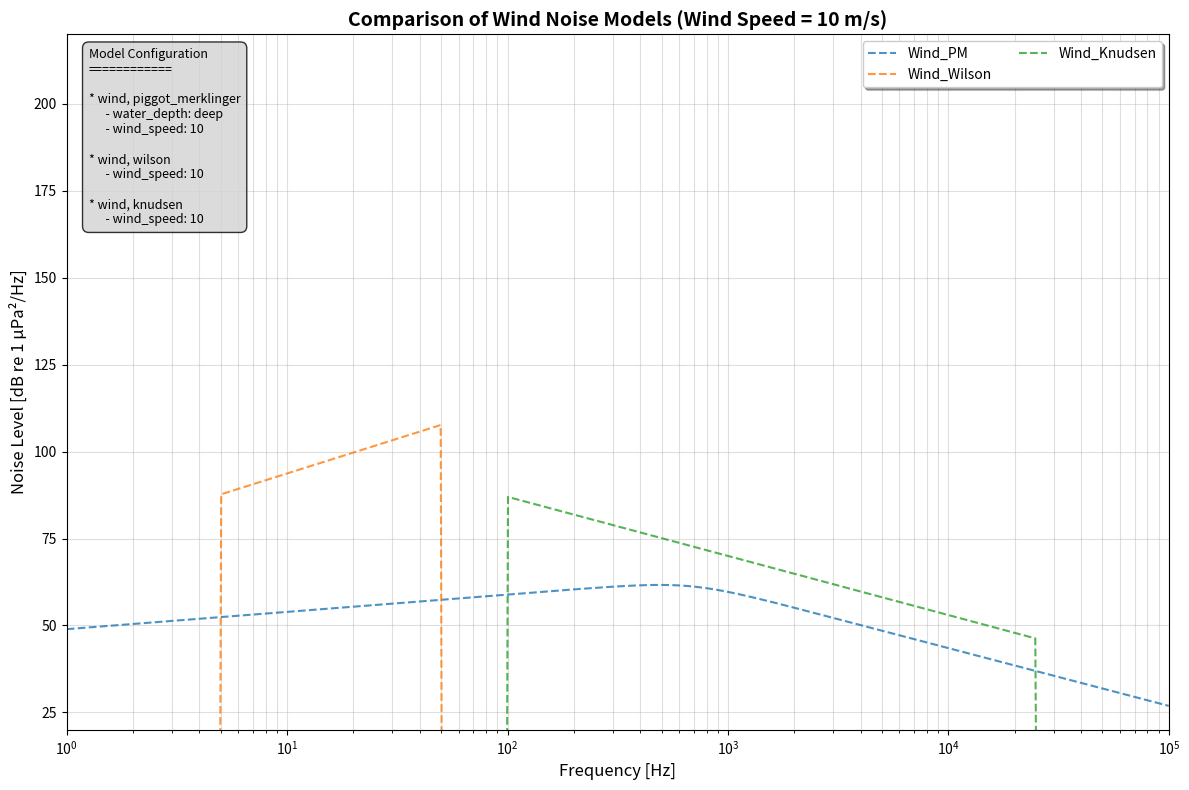
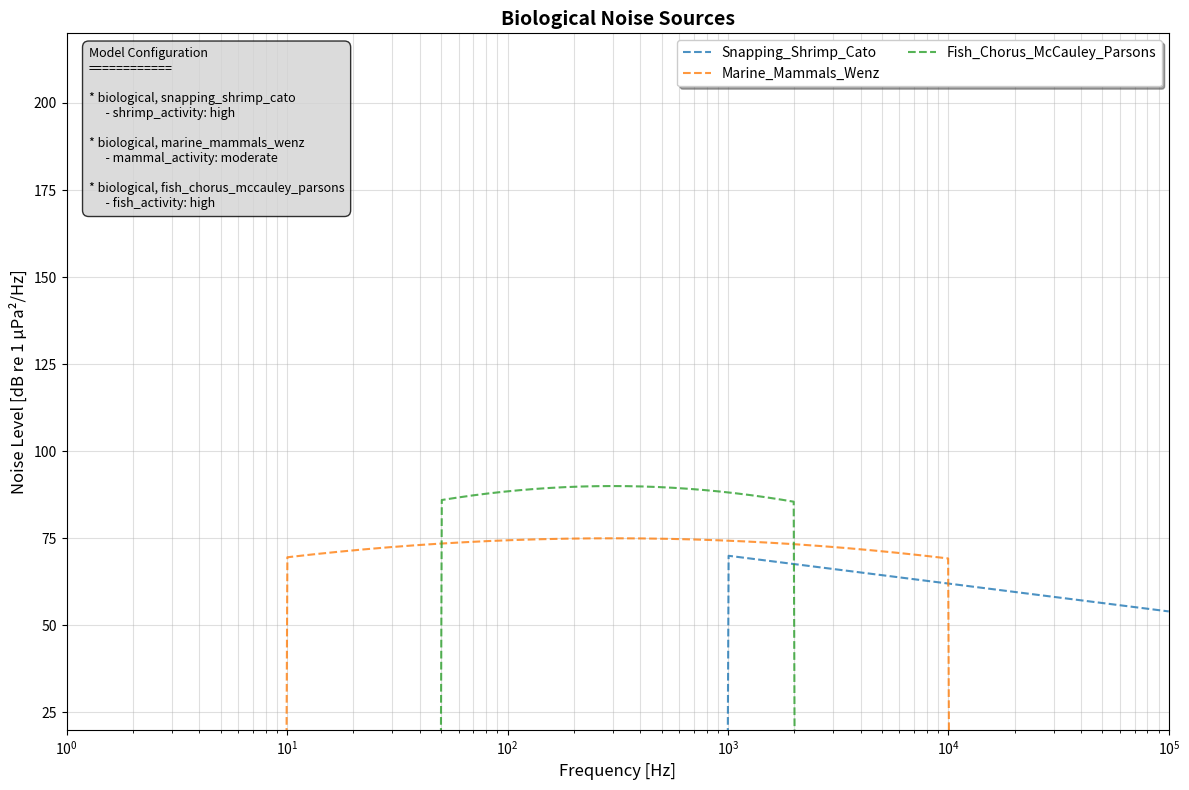
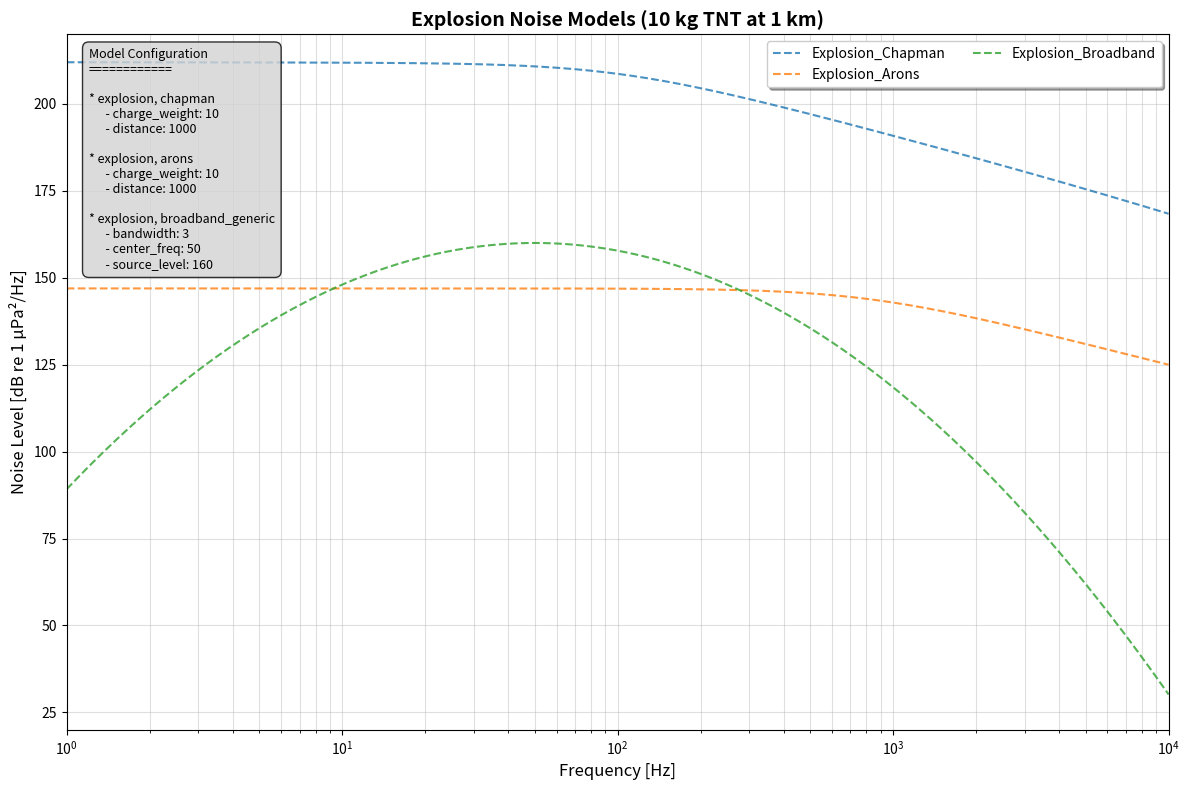
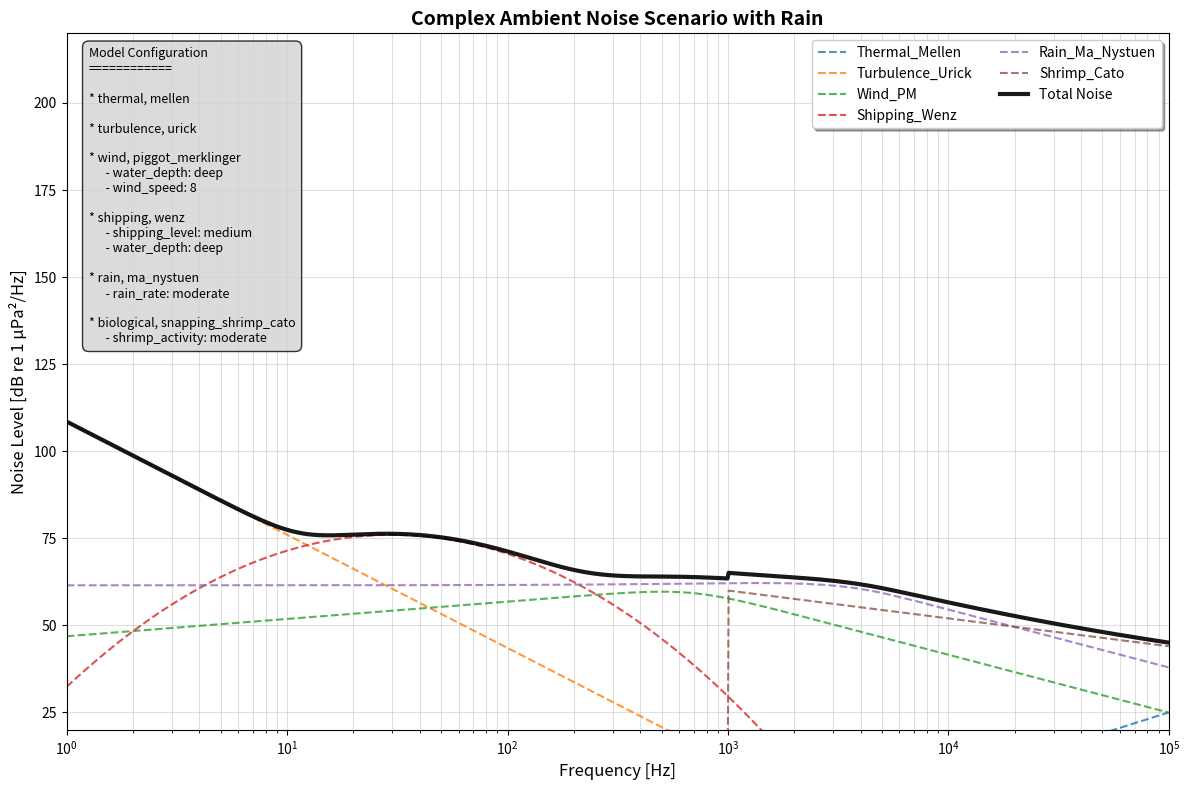

These charts were generated, in order, by the following Python code:
"""
Comprehensive Ambient Noise Model (Wenz-based Framework + Knudsen 1948) Extended with Biological,
Seismic, and Explosion Sources.

Implements a modular composite model for underwater ambient noise, combining multiple empirical
submodels (wind, shipping, rain, turbulence, thermal, biological, seismic, explosion) in a
physically consistent manner.

Key Features:
- All noise sources treated as models with consistent interfaces
- Multiple instances of the same model type can be used simultaneously
- Well-known explosion models included
- Comprehensive reference system

References:
    - Wenz, G. M. (1962). Acoustic ambient noise in the ocean: spectra and sources. JASA, 34(12), 1936–1956.
    - Knudsen, V. O., Alford, R. S., & Emling, J. W. (1948). Underwater ambient noise. JASA, 20(2), 188–195.
    - Mellen, R. H. (1987). Thermal noise in the ocean.
    - Hasselmann, K. (1963). A statistical analysis of the generation of microseisms. Reviews of Geophysics, 1(2), 177–210.
    - Webb, S. C. (1998). Ocean microseisms. Science, 281(5384), 198–200.
    - Longuet-Higgins, M. S. (1950). A theory of the origin of microseisms. Philosophical Transactions A, 243(857), 1–35.
    - Duennebier, F. K., & Sutton, G. H. (1977). Measurements of microseisms in the North Pacific. JGR, 82(5), 717–732.
    - Cato, D. H. (1978). Acoustic characteristics of snapping shrimp. JASA, 64(5), 1522–1528.
    - Ma, G., & Nystuen, J. A. (2005). Rain-induced underwater noise. JASA, 117(6), 3617–3628.
    - Chapman, N. R. (1988). Source levels of shallow explosive charges. JASA, 84(2), 697–702.
    - McCauley, R. D. (2012). Fish choruses in the coastal waters of Australia: Links to ocean temperature and their potential use for ecosystem monitoring.
    - Parsons, M. J. G., et al. (2016). Fish choruses off Port Hedland, Western Australia.
    - Wenz, G. M. (1962). Biological sources of ambient noise (marine mammals).
"""

import numpy as np
import matplotlib.pyplot as plt
from typing import Dict, Callable, Optional, List, Union, Any
from dataclasses import dataclass


@dataclass
class ModelConfig:
    """Configuration for an individual noise model contribution.

    Attributes
    ----------
    name : str
        Model name (e.g., 'knudsen', 'wenz').
    model_type : str
        Category of noise model (e.g., 'wind', 'shipping', 'thermal').
    function : callable
        The noise model function to call.
    parameters : dict
        Parameters passed to the model function.
    label : str or None
        Display label for plotting. Auto-generated from type and name if None.
    """

    name: str
    model_type: str
    function: Callable
    parameters: Dict[str, Any]
    label: Optional[str] = None

    def __post_init__(self):
        if self.label is None:
            self.label = f"{self.model_type}_{self.name}"


# ============================================================
# Helper: Map Wind Speed to Sea State (Urick, 1984)
# ============================================================
def wind_speed_to_sea_state(wind_speed: float) -> float:
    """Map wind speed in m/s to sea state (Beaufort scale).

    Reference: Urick, R. J. (1984). Ambient Noise in the Sea.
    """
    if wind_speed < 0.3:
        return 0
    elif wind_speed < 1.6:
        return 0.5
    elif wind_speed < 3.4:
        return 1
    elif wind_speed < 5.5:
        return 2
    elif wind_speed < 8.0:
        return 3
    elif wind_speed < 10.8:
        return 4
    elif wind_speed < 13.9:
        return 5
    else:
        return 6


# ============================================================
# Thermal Noise (Mellen 1987)
# ============================================================
def thermal_noise_mellen(freq: np.ndarray, **kwargs) -> np.ndarray:
    """Thermal noise component (dB re 1 µPa²/Hz).

    Reference: Mellen, R. H. (1987). Thermal noise in the ocean.
    """
    return -75.0 + 20.0 * np.log10(freq)


# ============================================================
# Wind Noise Models
# ============================================================
def wind_noise_knudsen(freq: np.ndarray, wind_speed: float = 5, **kwargs) -> np.ndarray:
    """Knudsen et al. (1948) wind noise using Urick (1984) sea state mapping.

    Reference:
        - Knudsen et al. (1948). Underwater ambient noise.
        - Urick, R. J. (1984). Ambient Noise in the Sea.
    """
    f_min, f_max = 100, 25000
    sea_state = wind_speed_to_sea_state(wind_speed)

    # Knudsen amplitude table
    A_lookup = {0: 30, 0.5: 35, 1: 40, 2: 50, 3: 60, 4: 70, 5: 80, 6: 90}
    A = A_lookup.get(sea_state, 60)

    Lw = A - 17 * np.log10(freq / 1000)
    Lw = np.where((freq >= f_min) & (freq <= f_max), Lw, 0)
    return Lw


def wind_noise_piggot_merklinger(
    freq: np.ndarray, wind_speed: float = 5, water_depth: str = "deep", **kwargs
) -> np.ndarray:
    """Piggot & Merklinger formulation of Wenz (1962) wind noise.

    Reference: Wenz, G. M. (1962). Acoustic ambient noise in the ocean.
    """
    if wind_speed <= 0:
        return np.zeros_like(freq)
    f_wind = 2000
    s1w, s2w, a = 1.5, -5.0, -25
    cst = 45 if water_depth == "shallow" else 42
    f0w = 770 - 100 * np.log10(wind_speed)
    L0w = cst + 20 * np.log10(wind_speed) - 17 * np.log10(f0w / 770)
    i_wind = freq <= f_wind
    f_temp = freq[i_wind] if np.any(i_wind) else np.array([2000])
    L1w = L0w + (s1w / np.log10(2)) * np.log10(f_temp / f0w)
    L2w = L0w + (s2w / np.log10(2)) * np.log10(f_temp / f0w)
    Lw = L1w * (1 + (L1w / L2w) ** (-a)) ** (1 / a)
    NL = np.zeros_like(freq)
    NL[i_wind] = 10 ** (Lw / 10)
    slope = s2w * (0.1 / np.log10(2))
    if np.any(~i_wind):
        prop_const = NL[i_wind][-1] / f_temp[-1] ** slope
        NL[~i_wind] = prop_const * freq[~i_wind] ** slope
    return 10 * np.log10(NL)


def wind_noise_wilson(freq: np.ndarray, wind_speed: float = 5, **kwargs) -> np.ndarray:
    """Wilson wind noise model.

    Reference: Wilson, J. H. (1979). Very low frequency wind-generated noise.
    """
    Lw = 50 + 7.5 * np.sqrt(wind_speed) + 20 * np.log10(freq)
    Lw = np.where((freq >= 5) & (freq <= 50), Lw, 0)
    return np.maximum(Lw, 0)


def wind_noise_kewley(freq: np.ndarray, wind_speed: float = 5, **kwargs) -> np.ndarray:
    """Kewley et al. (1990) empirical wind noise model.

    Reference: Kewley, D. J., Browning, D. G., & Carey, W. M. (1990).
    """
    Lw = 44 + 21 * np.log10(wind_speed + 1e-3) - 17 * np.log10(freq / 1000)
    return np.maximum(Lw, 0)


def wind_noise_gsm(freq: np.ndarray, wind_speed: float = 5, **kwargs) -> np.ndarray:
    """Generic Shipping Model (GSM) wind noise component."""
    Lw = 50 + 10 * np.log10(wind_speed + 1e-3) - 18 * np.log10(freq / 1000)
    return np.maximum(Lw, 0)


# ============================================================
# Shipping Noise Models
# ============================================================
def shipping_noise_wenz(
    freq: np.ndarray,
    water_depth: str = "deep",
    shipping_level: str = "medium",
    **kwargs,
) -> np.ndarray:
    """Wenz shipping noise model.

    Reference: Wenz, G. M. (1962). Acoustic ambient noise in the ocean.
    """
    c1 = 30 if water_depth == "deep" else 65
    c2 = {"low": 1, "medium": 4, "high": 7}.get(shipping_level, 4)
    noise = 76 - 20 * (np.log10(freq / c1)) ** 2 + 5 * (c2 - 4)
    return np.maximum(noise, 1)


def shipping_noise_knudsen(
    freq: np.ndarray, shipping_activity: str = "medium", **kwargs
) -> np.ndarray:
    """Knudsen shipping noise model.

    Reference: Knudsen et al. (1948). Underwater ambient noise.
    """
    f_min, f_max = 10, 1000
    A_lookup = {"low": 60, "medium": 70, "high": 80}
    A = A_lookup.get(shipping_activity, 70)
    Ls = A - 20 * np.log10(freq / 1000)
    Ls = np.where((freq >= f_min) & (freq <= f_max), Ls, 0)
    return Ls


# ============================================================
# Rain Noise (Ma & Nystuen 2005)
# ============================================================
def rain_noise_ma_nystuen(
    freq: np.ndarray, rain_rate: str = "no", **kwargs
) -> np.ndarray:
    """Rain-induced underwater noise model.

    Reference: Ma, G., & Nystuen, J. A. (2005). Rain-induced underwater noise.
    """
    if rain_rate == "no":
        return np.zeros_like(freq)
    r0 = [0, 51.1, 61.5, 65.1, 74.3]
    r1 = [0, 1.47, 1.01, 0.82, 1.01]
    r2 = [0, -0.52, -0.43, -0.38, -0.43]
    r3 = [0, 0.033, 0.028, 0.025, 0.028]
    idx = {"light": 1, "moderate": 2, "heavy": 3, "veryheavy": 4}.get(rain_rate, 1)
    fk = freq / 1000
    noise = r0[idx] + r1[idx] * fk + r2[idx] * fk**2 + r3[idx] * fk**3
    slope = -5.0 * (0.1 / np.log10(2))
    cutoff = np.where(freq < 7000)[0][-1]
    temp_val = 10 ** (noise[cutoff] / 10)
    prop_const = temp_val / freq[cutoff] ** slope
    noise[freq > 7000] = 10 * np.log10(prop_const * freq[freq > 7000] ** slope)
    return noise


# ============================================================
# Turbulence Noise (Urick 1984)
# ============================================================
def turbulence_noise_urick(freq: np.ndarray, **kwargs) -> np.ndarray:
    """Turbulence-induced noise model.

    Reference: Urick, R. J. (1984). Ambient Noise in the Sea.
    """
    return np.maximum(108.5 - 32.5 * np.log10(freq), 1)


# ============================================================
# Biological Noise
# ============================================================
def biological_noise_snapping_shrimp_cato(
    freq: np.ndarray, shrimp_activity: str = "moderate", **kwargs
) -> np.ndarray:
    """Snapping shrimp biological noise model.

    Reference: Cato, D. H. (1978). Acoustic characteristics of snapping shrimp.
    """
    if shrimp_activity == "none":
        return np.zeros_like(freq)
    A_lookup = {"low": 50, "moderate": 60, "high": 70}
    A = A_lookup.get(shrimp_activity, 60)
    noise = A - 8 * np.log10(freq / 1000)
    noise = np.where((freq >= 1000) & (freq <= 100000), noise, 0)
    return np.maximum(noise, 0)


def biological_noise_marine_mammals_wenz(
    freq: np.ndarray, mammal_activity: str = "low", **kwargs
) -> np.ndarray:
    """Marine mammal vocalization noise model.

    Reference: Wenz, G. M. (1962). Acoustic ambient noise in the ocean: spectra and sources.
              Biological sources of ambient noise (marine mammals).

    Frequency range: 10 Hz - 10 kHz (whales: 10-1000 Hz, dolphins: 1-10 kHz)
    """
    if mammal_activity == "none":
        return np.zeros_like(freq)
    A_lookup = {"low": 65, "moderate": 75, "high": 85}
    A = A_lookup.get(mammal_activity, 65)
    f_center = 300
    bandwidth = 2.0
    noise = A - 10 * (np.log10(freq / f_center) / bandwidth) ** 2
    noise = np.where((freq >= 10) & (freq <= 10000), noise, 0)
    return np.maximum(noise, 0)


def biological_noise_fish_chorus_mccauley_parsons(
    freq: np.ndarray, fish_activity: str = "moderate", **kwargs
) -> np.ndarray:
    """Fish chorus biological noise model.

    References:
        - McCauley, R. D. (2012). Fish choruses in the coastal waters of Australia.
        - Parsons, M. J. G., et al. (2016). Fish choruses off Port Hedland, Western Australia.

    Frequency range: 50-2000 Hz, typically 100-500 Hz peak
    """
    if fish_activity == "none":
        return np.zeros_like(freq)
    A_lookup = {"low": 70, "moderate": 80, "high": 90}
    A = A_lookup.get(fish_activity, 80)
    f_center = 300
    bandwidth = 1.5
    noise = A - 15 * (np.log10(freq / f_center) / bandwidth) ** 2
    noise = np.where((freq >= 50) & (freq <= 2000), noise, 0)
    return np.maximum(noise, 0)


# ============================================================
# Seismic Noise
# ============================================================
def primary_microseism_longuet_higgins(
    freq: np.ndarray, level: str = "moderate", **kwargs
) -> np.ndarray:
    """Primary microseism noise component.

    Reference: Longuet-Higgins, M. S. (1950). A theory of the origin of microseisms.
    """
    A_lookup = {"low": 70, "moderate": 80, "high": 90}
    A = A_lookup.get(level, 80)
    L = np.zeros_like(freq)
    valid = (freq >= 0.05) & (freq <= 0.1)
    L[valid] = A
    return L


def secondary_microseism_hasselmann(
    freq: np.ndarray, level: str = "moderate", **kwargs
) -> np.ndarray:
    """Secondary microseism noise component.

    Reference: Hasselmann, K. (1963). A statistical analysis of the generation of microseisms.
    """
    A_lookup = {"low": 80, "moderate": 90, "high": 100}
    A = A_lookup.get(level, 90)
    f0 = 0.2
    bandwidth = 0.5
    L = A - 20 * ((np.log10(freq / f0) / bandwidth) ** 2)
    L = np.where((freq >= 0.1) & (freq <= 0.3), L, 0)
    return L


def high_frequency_microseism_webb(
    freq: np.ndarray, level: str = "moderate", **kwargs
) -> np.ndarray:
    """High-frequency microseism noise component.

    Reference: Webb, S. C. (1998). Ocean microseisms.
    """
    A_lookup = {"low": 70, "moderate": 80, "high": 90}
    A = A_lookup.get(level, 80)
    f0 = 0.3
    slope = 20
    L = A - slope * np.log10(freq / f0)
    L = np.where((freq >= 0.3) & (freq <= 10), L, 0)
    return L


def seismic_noise_composite(
    freq: np.ndarray, level: str = "moderate", **kwargs
) -> np.ndarray:
    """Composite seismic noise model combining primary, secondary, and HF microseisms.

    Sums contributions from ``primary_microseism_longuet_higgins``,
    ``secondary_microseism_hasselmann``, and ``high_frequency_microseism_webb``
    incoherently.
    """
    L_primary = 10 ** (primary_microseism_longuet_higgins(freq, level) / 10)
    L_secondary = 10 ** (secondary_microseism_hasselmann(freq, level) / 10)
    L_high = 10 ** (high_frequency_microseism_webb(freq, level) / 10)
    total = 10 * np.log10(L_primary + L_secondary + L_high)
    return total


# ============================================================
# Explosion Noise Models
# ============================================================
def explosion_noise_chapman(
    freq: np.ndarray, charge_weight: float = 1.0, distance: float = 1000.0, **kwargs
) -> np.ndarray:
    """Chapman explosion noise model for shallow explosive charges.

    Reference: Chapman, N. R. (1988). Source levels of shallow explosive charges.

    Parameters
    ----------
    freq : ndarray
        Frequency array in Hz.
    charge_weight : float
        Explosive charge weight in kg (TNT equivalent).
    distance : float
        Distance from explosion in meters.
    """
    # Reference level for 1 kg TNT at 1 m
    SL_ref = 262  # dB re 1 µPa²/Hz at 1 m for 1 kg TNT

    # Spreading and absorption
    spreading_loss = 20 * np.log10(distance)
    absorption = 0.036 * freq**0.5 * distance / 1000  # Approximate absorption in dB

    # Frequency dependence - explosion spectrum typically decays with frequency
    freq_dependence = -10 * np.log10(1 + (freq / 100) ** 2)

    # Weight scaling (logarithmic)
    weight_scaling = 10 * np.log10(charge_weight)

    # Total spectrum
    spectrum = SL_ref - spreading_loss - absorption + freq_dependence + weight_scaling

    return np.maximum(spectrum, 0)


def explosion_noise_arons(
    freq: np.ndarray, charge_weight: float = 1.0, distance: float = 1000.0, **kwargs
) -> np.ndarray:
    """Arons explosion noise model for underwater explosions.

    Reference: Arons, A. B. (1954). Underwater explosion shock wave parameters.

    Parameters
    ----------
    freq : ndarray
        Frequency array in Hz.
    charge_weight : float
        Explosive charge weight in kg (TNT equivalent).
    distance : float
        Distance from explosion in meters.
    """
    # Reference parameters
    P0 = 5.2e7  # Peak pressure for 1 kg TNT at 1 m in Pa
    theta = 92e-6  # Time constant for 1 kg TNT in seconds

    # Scaling with weight and distance
    scaled_theta = theta * charge_weight ** (1 / 3)
    scaled_distance = distance / charge_weight ** (1 / 3)

    # Pressure spectrum (Fourier transform of exponential decay)
    omega = 2 * np.pi * freq
    pressure_spectrum = P0 * scaled_theta / (1 + (omega * scaled_theta) ** 2) ** 0.5

    # Convert to dB re 1 µPa²/Hz
    spectrum_db = 20 * np.log10(pressure_spectrum / 1e-6)

    # Apply spherical spreading
    spreading_loss = 20 * np.log10(scaled_distance)
    spectrum_db -= spreading_loss

    return np.maximum(spectrum_db, 0)


def explosion_noise_broadband_generic(
    freq: np.ndarray,
    source_level: float = 180,
    center_freq: float = 100,
    bandwidth: float = 2.0,
    **kwargs,
) -> np.ndarray:
    """Simple broadband explosion noise model with Gaussian spectrum.

    Parameters:
        source_level: Peak source level in dB re 1 µPa²/Hz
        center_freq: Center frequency of the explosion spectrum in Hz
        bandwidth: Bandwidth in octaves
    """
    # Gaussian spectrum in log-frequency domain
    spectrum = source_level - 20 * (np.log2(freq / center_freq) / bandwidth) ** 2
    return np.maximum(spectrum, 0)


# ============================================================
# Comprehensive Model Registry
# ============================================================
MODEL_REGISTRY: Dict[str, Dict[str, Callable]] = {
    "wind": {
        "piggot_merklinger": wind_noise_piggot_merklinger,
        "wilson": wind_noise_wilson,
        "kewley": wind_noise_kewley,
        "gsm": wind_noise_gsm,
        "knudsen": wind_noise_knudsen,
    },
    "shipping": {
        "wenz": shipping_noise_wenz,
        "knudsen": shipping_noise_knudsen,
    },
    "rain": {
        "ma_nystuen": rain_noise_ma_nystuen,
    },
    "turbulence": {
        "urick": turbulence_noise_urick,
    },
    "thermal": {
        "mellen": thermal_noise_mellen,
    },
    "biological": {
        "snapping_shrimp_cato": biological_noise_snapping_shrimp_cato,
        "marine_mammals_wenz": biological_noise_marine_mammals_wenz,
        "fish_chorus_mccauley_parsons": biological_noise_fish_chorus_mccauley_parsons,
    },
    "seismic": {
        "composite": seismic_noise_composite,
        "primary_microseism_longuet_higgins": primary_microseism_longuet_higgins,
        "secondary_microseism_hasselmann": secondary_microseism_hasselmann,
        "high_frequency_microseism_webb": high_frequency_microseism_webb,
    },
    "explosion": {
        "chapman": explosion_noise_chapman,
        "arons": explosion_noise_arons,
        "broadband_generic": explosion_noise_broadband_generic,
    },
}


class AmbientNoiseSimulator:
    """Builder for simulating composite ambient noise from multiple models.

    Provides a fluent interface for adding noise source contributions
    (wind, shipping, thermal, biological, seismic, etc.) and computing
    or plotting the resulting composite spectrum.

    Parameters
    ----------
    freq : ndarray, optional
        Frequency array in Hz. Defaults to 1000 points log-spaced
        from 1 Hz to 100 kHz.

    Examples
    --------
    >>> sim = AmbientNoiseSimulator()
    >>> sim.add_wind('knudsen', wind_speed=10)
    >>> sim.add_shipping('wenz', shipping_level=5)
    >>> sim.add_thermal('mellen')
    >>> components, total = sim.compute()
    """

    def __init__(self, freq: Optional[np.ndarray] = None):
        if freq is None:
            freq = np.logspace(0, 5, 1000)
        self.freq = freq
        self.model_configs: List[ModelConfig] = []
        self.global_params: Dict[str, Any] = {}

    def add_model(
        self,
        model_type: str,
        name: str,
        parameters: Optional[Dict[str, Any]] = None,
        label: Optional[str] = None,
    ):
        if parameters is None:
            parameters = {}
        if model_type not in MODEL_REGISTRY:
            raise ValueError(f"Unknown model type: {model_type}")
        if name not in MODEL_REGISTRY[model_type]:
            raise ValueError(f"Unknown model name '{name}' in type '{model_type}'")
        function = MODEL_REGISTRY[model_type][name]
        config = ModelConfig(name, model_type, function, parameters, label)
        self.model_configs.append(config)

    def add_wind(
        self,
        name: str,
        label: Optional[str] = None,
        **parameters,
    ):
        self.add_model("wind", name, parameters, label)

    def add_shipping(
        self,
        name: str,
        label: Optional[str] = None,
        **parameters,
    ):
        self.add_model("shipping", name, parameters, label)

    def add_rain(
        self,
        name: str,
        label: Optional[str] = None,
        **parameters,
    ):
        self.add_model("rain", name, parameters, label)

    def add_turbulence(
        self,
        name: str,
        label: Optional[str] = None,
        **parameters,
    ):
        self.add_model("turbulence", name, parameters, label)

    def add_thermal(
        self,
        name: str,
        label: Optional[str] = None,
        **parameters,
    ):
        self.add_model("thermal", name, parameters, label)

    def add_biological(
        self,
        name: str,
        label: Optional[str] = None,
        **parameters,
    ):
        self.add_model("biological", name, parameters, label)

    def add_seismic(
        self,
        name: str,
        label: Optional[str] = None,
        **parameters,
    ):
        self.add_model("seismic", name, parameters, label)

    def add_explosion(
        self,
        name: str,
        label: Optional[str] = None,
        **parameters,
    ):
        self.add_model("explosion", name, parameters, label)

    def set_global_params(self, **params):
        """Set parameters applied to all models (e.g., wind_speed)."""
        self.global_params.update(params)

    def compute(self) -> tuple[Dict[str, np.ndarray], np.ndarray]:
        """Compute noise spectra for all added models.

        Returns
        -------
        components : dict
            Per-model spectral levels keyed by model label.
        total : ndarray
            Incoherent sum of all components in dB re 1 uPa^2/Hz.
        """
        components, total, _ = compute_ambient_noise(
            self.freq, self.model_configs, **self.global_params
        )
        return components, total

    def plot(
        self,
        title: str = "Ambient Noise Spectrum",
        show_total: bool = True,
    ) -> tuple[plt.Figure, plt.Axes]:
        """Plot composite ambient noise spectrum.

        Parameters
        ----------
        title : str
            Figure title.
        show_total : bool
            Whether to overlay the total composite level.

        Returns
        -------
        fig : Figure
            Matplotlib figure.
        ax : Axes
            Matplotlib axes.
        """
        return plot_ambient_noise(
            self.freq, self.model_configs, title, show_total, **self.global_params
        )


# ============================================================
# Composite Ambient Noise Model
# ============================================================
def compute_ambient_noise(
    freq: Optional[np.ndarray] = None,
    model_configs: Optional[List[ModelConfig]] = None,
    **params,
) -> tuple[Dict[str, np.ndarray], np.ndarray, np.ndarray]:
    """Compute ambient noise using multiple configurable models.

    Parameters
    ----------
    freq : ndarray or None
        Frequency array in Hz. Defaults to 1000 points log-spaced 1 Hz - 100 kHz.
    model_configs : list of ModelConfig or None
        List of model configurations. Defaults to a standard set of models.
    **params
        Additional parameters passed to model functions (e.g., wind_speed).

    Returns
    -------
    components : dict
        Dictionary of noise component spectra keyed by model label.
    total : ndarray
        Total (incoherent sum) noise spectrum in dB re 1 uPa^2/Hz.
    freq : ndarray
        Frequency array used.
    """
    if freq is None:
        freq = np.logspace(0, 5, 1000)
    else:
        freq = np.asarray(freq)

    if model_configs is None:
        # Default configuration for backward compatibility
        model_configs = [
            ModelConfig("mellen", "thermal", thermal_noise_mellen, {}),
            ModelConfig("urick", "turbulence", turbulence_noise_urick, {}),
            ModelConfig(
                "piggot_merklinger",
                "wind",
                wind_noise_piggot_merklinger,
                {"wind_speed": params.get("wind_speed", 5)},
            ),
            ModelConfig(
                "wenz",
                "shipping",
                shipping_noise_wenz,
                {"shipping_level": params.get("shipping_level", "medium")},
            ),
        ]

    components = {}

    # Compute each model component
    for config in model_configs:
        # Merge default parameters with config-specific parameters
        all_params = {**config.parameters, **params}
        components[config.label] = config.function(freq, **all_params)

    # Compute total noise (power summation)
    if components:
        total = 10 * np.log10(sum(10 ** (v / 10) for v in components.values()))
    else:
        total = np.zeros_like(freq)

    return components, total, freq


# ============================================================
# Plotting Function
# ============================================================
def plot_ambient_noise(
    freq: Optional[np.ndarray] = None,
    model_configs: Optional[List[ModelConfig]] = None,
    title: str = "Ambient Noise Spectrum",
    show_total: bool = True,
    show_txtbox: bool = True,
    **params,
) -> tuple[plt.Figure, plt.Axes]:
    """Plot ambient noise spectrum using configurable models.

    Parameters
    ----------
    freq : ndarray or None
        Frequency array in Hz.
    model_configs : list of ModelConfig or None
        List of model configurations.
    title : str
        Plot title.
    show_total : bool
        Whether to overlay the total composite level.
    show_txtbox : bool
        Whether to show model parameters text box.
    **params
        Additional parameters passed to model functions.

    Returns
    -------
    fig : Figure
        Matplotlib figure.
    ax : Axes
        Matplotlib axes.
    """
    components, total, freq = compute_ambient_noise(freq, model_configs, **params)

    fig, ax = plt.subplots(figsize=(12, 8))

    # Plot individual components
    for label, spec in components.items():
        ax.semilogx(freq, spec, "--", lw=1.5, label=label, alpha=0.8)

    # Plot total noise
    if show_total:
        ax.semilogx(freq, total, "k-", lw=3, label="Total Noise", alpha=0.9)

    ax.set_title(title, fontsize=14, weight="bold")
    ax.set_xlabel("Frequency [Hz]", fontsize=12)
    ax.set_ylabel("Noise Level [dB re 1 µPa²/Hz]", fontsize=12)
    ax.grid(True, which="both", alpha=0.4)
    ax.set_xlim((freq[0], freq[-1]))
    ax.set_ylim((20, 220))

    # Enhanced legend
    ax.legend(
        loc="upper right", frameon=True, fancybox=True, shadow=True, fontsize=10, ncol=2
    )

    # Settings text box
    if show_txtbox:
        settings_text = "Model Configuration\n============\n\n"
        for config in model_configs or []:
            settings_text += f"* {config.model_type}, {config.name}\n"
            for k, v in sorted(config.parameters.items()):
                settings_text += f"      - {k}: {v}\n"
            settings_text += "\n"
        if params:
            settings_text += "\nGlobal Parameters:\n"
            for k, v in sorted(params.items()):
                settings_text += f"      - {k}: {v}\n"
            settings_text += "\n"

        ax.text(
            0.02,
            0.98,
            settings_text[:-2],
            transform=ax.transAxes,
            fontsize=9,
            verticalalignment="top",
            horizontalalignment="left",
            bbox=dict(boxstyle="round,pad=0.5", facecolor="lightgray", alpha=0.8),
        )

    fig.tight_layout()
    return fig, ax


# ============================================================
# Example Usage and Demonstration
# ============================================================
if __name__ == "__main__":
    # Example 1: Multiple wind models comparison
    sim = AmbientNoiseSimulator()
    sim.add_wind(
        "piggot_merklinger", wind_speed=10, water_depth="deep", label="Wind_PM"
    )
    sim.add_wind("wilson", wind_speed=10, label="Wind_Wilson")
    sim.add_wind("knudsen", wind_speed=10, label="Wind_Knudsen")

    fig, ax = sim.plot(
        title="Comparison of Wind Noise Models (Wind Speed = 10 m/s)", show_total=False
    )
    plt.savefig("wind_models_comparison.png", dpi=300, bbox_inches="tight")

    # Example 2: Multiple biological models
    sim = AmbientNoiseSimulator()
    sim.add_biological(
        "snapping_shrimp_cato", shrimp_activity="high", label="Snapping_Shrimp_Cato"
    )
    sim.add_biological(
        "marine_mammals_wenz", mammal_activity="moderate", label="Marine_Mammals_Wenz"
    )
    sim.add_biological(
        "fish_chorus_mccauley_parsons",
        fish_activity="high",
        label="Fish_Chorus_McCauley_Parsons",
    )

    fig, ax = sim.plot(title="Biological Noise Sources", show_total=False)
    plt.savefig("biological_models.png", dpi=300, bbox_inches="tight")

    # Example 3: Explosion models comparison
    sim = AmbientNoiseSimulator(freq=np.logspace(0, 4, 1000))  # 1 Hz to 10 kHz
    sim.add_explosion(
        "chapman", charge_weight=10, distance=1000, label="Explosion_Chapman"
    )
    sim.add_explosion("arons", charge_weight=10, distance=1000, label="Explosion_Arons")
    sim.add_explosion(
        "broadband_generic",
        source_level=160,
        center_freq=50,
        bandwidth=3,
        label="Explosion_Broadband",
    )

    fig, ax = sim.plot(
        title="Explosion Noise Models (10 kg TNT at 1 km)", show_total=False
    )
    plt.savefig("explosion_models.png", dpi=300, bbox_inches="tight")

    # Example 4: Complex scenario with multiple model types including rain
    sim = AmbientNoiseSimulator()
    sim.add_thermal("mellen", label="Thermal_Mellen")
    sim.add_turbulence("urick", label="Turbulence_Urick")
    sim.add_wind("piggot_merklinger", wind_speed=8, water_depth="deep", label="Wind_PM")
    sim.add_shipping(
        "wenz", shipping_level="medium", water_depth="deep", label="Shipping_Wenz"
    )
    sim.add_rain("ma_nystuen", rain_rate="moderate", label="Rain_Ma_Nystuen")
    sim.add_biological(
        "snapping_shrimp_cato", shrimp_activity="moderate", label="Shrimp_Cato"
    )

    fig, ax = sim.plot(title="Complex Ambient Noise Scenario with Rain")
    plt.savefig("complex_scenario.png", dpi=300, bbox_inches="tight")

    # Show all plots
    plt.show()
